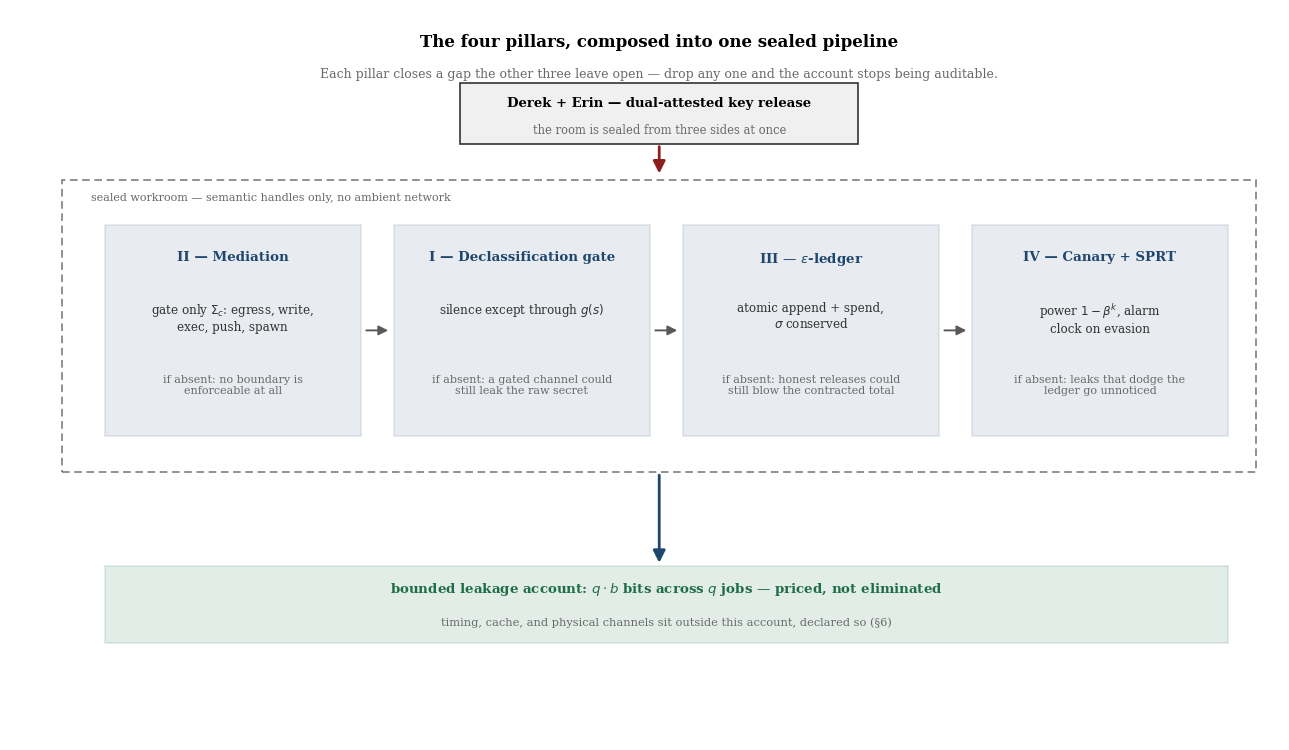

Source code (Python): (Note: this script raises an exception after producing the figure.)
#!/usr/bin/env python3
"""
Paper 4 figure: the four-pillar architecture, composed.

One pipeline figure showing how Pillars II, I, III, IV compose into a single
sealed-room contract, in the order the paper's closing section states it:
"enforceability (II) says where the boundary can be, noninterference (I) says
the boundary holds, conservation (III) meters what crosses it, and detection
(IV) polices evasion." Each stage box also names the gap left open if that
pillar alone were dropped, which is the connective-tissue argument the paper
makes in prose (Section 2's "close the design question" / Section 7's
"New, honestly" paragraph) rendered as one picture.

Deterministic: no randomness is used, so no seed is drawn, but the module
sets one anyway (20260816) for house-rule uniformity with the rest of the
figure corpus.
"""

import numpy as np
import matplotlib

matplotlib.use('Agg')
import matplotlib.pyplot as plt  # noqa: E402
plt.rcParams['font.family'] = 'serif'  # match the LaTeX body's serif face, not matplotlib's sans default
from matplotlib.patches import Rectangle, FancyArrowPatch  # noqa: E402

np.random.seed(20260816)

# Canon palette
HARBORBLUE = (30 / 255, 70 / 255, 110 / 255)
SHIPRED = (140 / 255, 30 / 255, 30 / 255)
SEAGREEN = (31 / 255, 110 / 255, 70 / 255)
INK = (0.20, 0.20, 0.20)

OUT = '/home/user/port-daddy/docs/harbor-research/figures'


def figure_pillars_architecture():
    fig, ax = plt.subplots(figsize=(13, 7.6), dpi=150)
    ax.set_xlim(0, 13.4)
    ax.set_ylim(0, 9)
    ax.axis('off')

    # ---- Title ----
    ax.text(6.85, 8.7, "The four pillars, composed into one sealed pipeline",
            fontsize=12, weight='bold', ha='center', va='top')
    ax.text(6.85, 8.28,
            "Each pillar closes a gap the other three leave open — drop any one and the account stops being auditable.",
            fontsize=9, ha='center', va='top', color='dimgray')

    # ---- Top: dual-attested key release (single entry point) ----
    top_box = Rectangle((4.75, 7.35), 4.2, 0.75, edgecolor=INK,
                         facecolor=(0.94, 0.94, 0.94), linewidth=1.2)
    ax.add_patch(top_box)
    ax.text(6.85, 7.85, "Derek + Erin — dual-attested key release",
            fontsize=9.5, weight='bold', ha='center', va='center')
    ax.text(6.85, 7.52, "the room is sealed from three sides at once",
            fontsize=8.3, ha='center', va='center', color='dimgray')

    entry_arrow = FancyArrowPatch((6.85, 7.35), (6.85, 6.95),
                                   arrowstyle='-|>', mutation_scale=18,
                                   linewidth=2.0, color=SHIPRED)
    ax.add_patch(entry_arrow)

    # ---- Sealed workroom boundary ----
    room = Rectangle((0.55, 3.3), 12.6, 3.6, edgecolor=(0.45, 0.45, 0.45),
                      facecolor='none', linewidth=1.1, linestyle=(0, (5, 3)))
    ax.add_patch(room)
    ax.text(0.85, 6.75, "sealed workroom — semantic handles only, no ambient network",
            fontsize=8, ha='left', va='top', color='dimgray')

    # ---- Four stage boxes ----
    cell_w, cell_h, gap = 2.7, 2.6, 0.35
    grid_left, y_top = 1.0, 6.35
    y_bottom = y_top - cell_h

    stages = [
        ("II — Mediation", "gate only $\\Sigma_c$: egress, write,\nexec, push, spawn",
         "if absent: no boundary is\nenforceable at all"),
        ("I — Declassification gate", "silence except through $g(s)$",
         "if absent: a gated channel could\nstill leak the raw secret"),
        ("III — $\\varepsilon$-ledger", "atomic append + spend,\n$\\sigma$ conserved",
         "if absent: honest releases could\nstill blow the contracted total"),
        ("IV — Canary + SPRT", "power $1-\\beta^k$, alarm\nclock on evasion",
         "if absent: leaks that dodge the\nledger go unnoticed"),
    ]

    box_centers = []
    for i, (title, role, gapline) in enumerate(stages):
        x0 = grid_left + i * (cell_w + gap)
        box = Rectangle((x0, y_bottom), cell_w, cell_h, edgecolor=HARBORBLUE,
                         facecolor=HARBORBLUE, alpha=0.10, linewidth=1.4)
        ax.add_patch(box)
        cx = x0 + cell_w / 2
        box_centers.append((x0, cx, x0 + cell_w))
        ax.text(cx, y_top - 0.32, title, fontsize=9.6, weight='bold',
                ha='center', va='top', color=HARBORBLUE)
        ax.text(cx, y_top - 0.95, role, fontsize=8.6, ha='center', va='top',
                color=INK)
        ax.text(cx, y_bottom + 0.62, gapline, fontsize=8.0, ha='center',
                va='center', color='dimgray')

    # Sequential arrows between stages (the composition order the paper states)
    for i in range(3):
        x_from = box_centers[i][2]
        x_to = box_centers[i + 1][0]
        arr = FancyArrowPatch((x_from + 0.03, y_bottom + cell_h / 2),
                               (x_to - 0.03, y_bottom + cell_h / 2),
                               arrowstyle='-|>', mutation_scale=14,
                               linewidth=1.4, color=(0.35, 0.35, 0.35))
        ax.add_patch(arr)

    # ---- Bottom: the composed, bounded outcome ----
    exit_arrow = FancyArrowPatch((6.85, 3.3), (6.85, 2.15),
                                  arrowstyle='-|>', mutation_scale=18,
                                  linewidth=2.0, color=HARBORBLUE)
    ax.add_patch(exit_arrow)

    out_box = Rectangle((1.0, 1.2), 11.85, 0.95, edgecolor=SEAGREEN,
                         facecolor=SEAGREEN, alpha=0.12, linewidth=1.4)
    ax.add_patch(out_box)
    ax.text(6.925, 1.86, "bounded leakage account: $q\\cdot b$ bits across $q$ jobs — priced, not eliminated",
            fontsize=9.6, weight='bold', ha='center', va='center', color=SEAGREEN)
    ax.text(6.925, 1.45, "timing, cache, and physical channels sit outside this account, declared so (§6)",
            fontsize=8.2, ha='center', va='center', color='dimgray')

    plt.tight_layout()
    plt.savefig(f'{OUT}/paper4_pillars_architecture.png', dpi=150,
                bbox_inches='tight', facecolor='white', edgecolor='none')
    plt.close(fig)


if __name__ == '__main__':
    figure_pillars_architecture()

    import os
    fname = 'paper4_pillars_architecture.png'
    fpath = f'{OUT}/{fname}'
    if os.path.exists(fpath):
        print(f'{fname}: {os.path.getsize(fpath)} bytes')
    else:
        print(f'{fname}: NOT FOUND')
